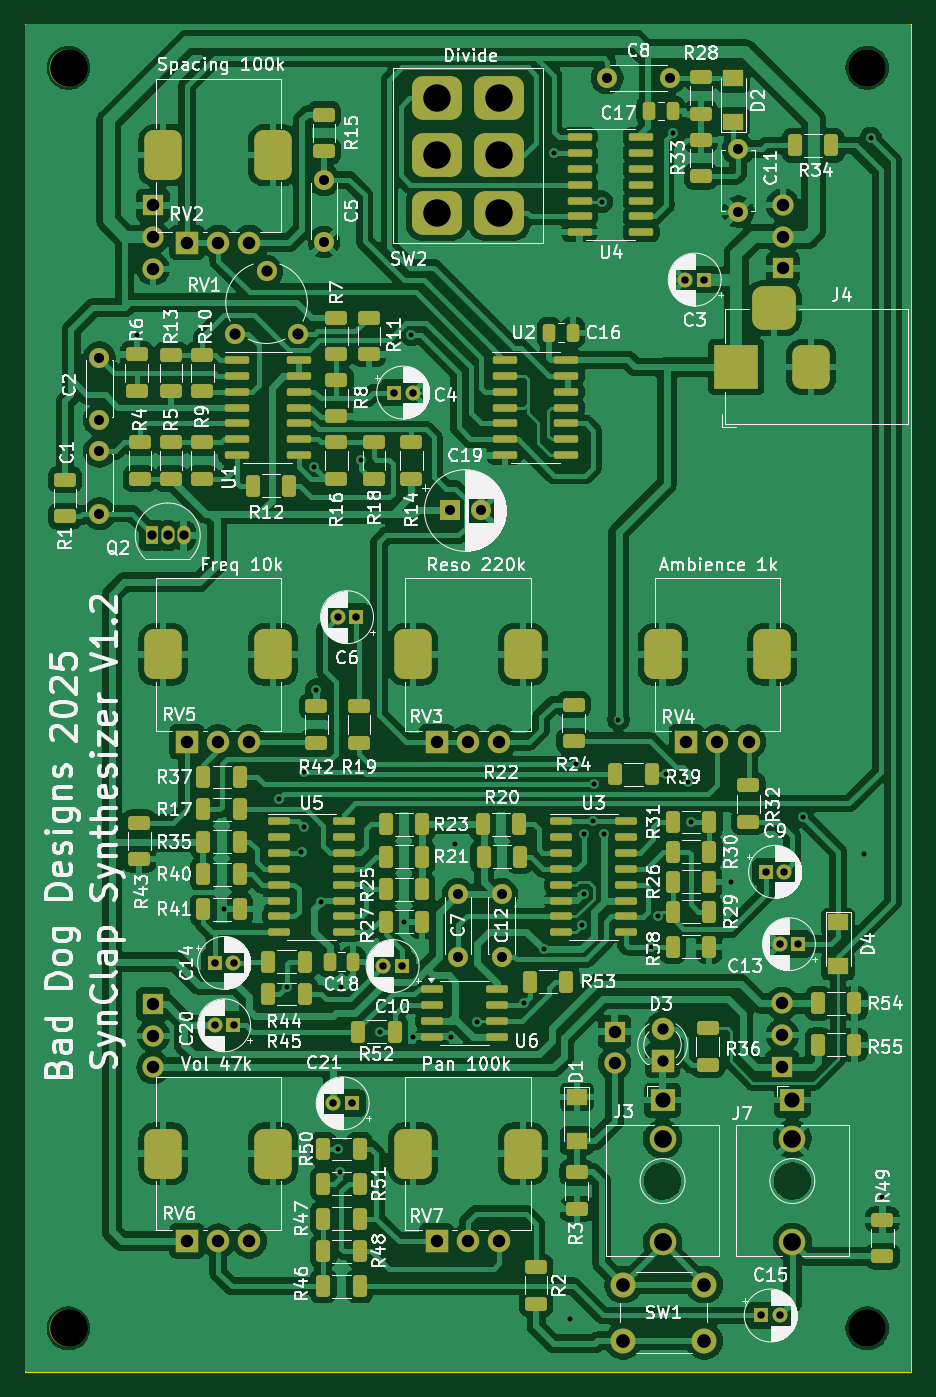
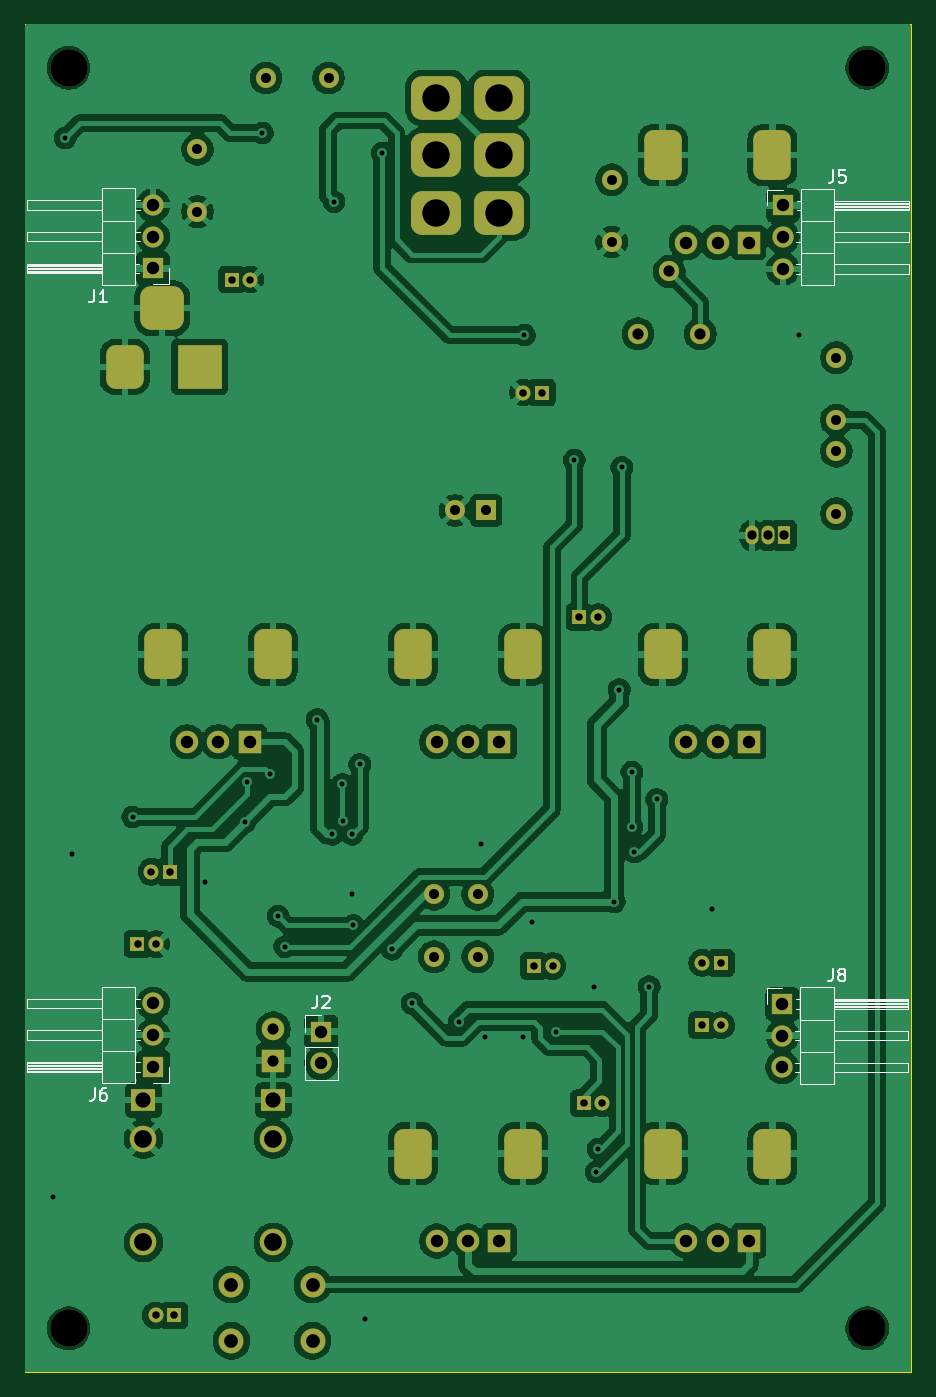
Circuit board: 11 layer files. Board 71.0 x 108.0 mm.
- bottom_copper: Synclap-B_Cu.gbr (235383 bytes)
- bottom_mask: Synclap-B_Mask.gbr (6035 bytes)
- paste: Synclap-B_Paste.gbr (465 bytes)
- bottom_silk: Synclap-B_Silkscreen.gbr (12775 bytes)
- outline: Synclap-Edge_Cuts.gbr (630 bytes)
- top_copper: Synclap-F_Cu.gbr (348305 bytes)
- top_mask: Synclap-F_Mask.gbr (13858 bytes)
- paste: Synclap-F_Paste.gbr (8833 bytes)
- top_silk: Synclap-F_Silkscreen.gbr (283127 bytes)
- drill: Synclap-NPTH.drl (411 bytes)
- drill: Synclap-PTH.drl (4157 bytes)

=== bottom_copper: Synclap-B_Cu.gbr (235383 bytes, source omitted) ===
=== bottom_mask: Synclap-B_Mask.gbr ===
%TF.GenerationSoftware,KiCad,Pcbnew,9.0.0*%
%TF.CreationDate,2025-04-21T14:10:06+01:00*%
%TF.ProjectId,Synclap,53796e63-6c61-4702-9e6b-696361645f70,rev?*%
%TF.SameCoordinates,Original*%
%TF.FileFunction,Soldermask,Bot*%
%TF.FilePolarity,Negative*%
%FSLAX46Y46*%
G04 Gerber Fmt 4.6, Leading zero omitted, Abs format (unit mm)*
G04 Created by KiCad (PCBNEW 9.0.0) date 2025-04-21 14:10:06*
%MOMM*%
%LPD*%
G01*
G04 APERTURE LIST*
G04 Aperture macros list*
%AMRoundRect*
0 Rectangle with rounded corners*
0 $1 Rounding radius*
0 $2 $3 $4 $5 $6 $7 $8 $9 X,Y pos of 4 corners*
0 Add a 4 corners polygon primitive as box body*
4,1,4,$2,$3,$4,$5,$6,$7,$8,$9,$2,$3,0*
0 Add four circle primitives for the rounded corners*
1,1,$1+$1,$2,$3*
1,1,$1+$1,$4,$5*
1,1,$1+$1,$6,$7*
1,1,$1+$1,$8,$9*
0 Add four rect primitives between the rounded corners*
20,1,$1+$1,$2,$3,$4,$5,0*
20,1,$1+$1,$4,$5,$6,$7,0*
20,1,$1+$1,$6,$7,$8,$9,0*
20,1,$1+$1,$8,$9,$2,$3,0*%
G04 Aperture macros list end*
%ADD10R,1.200000X1.200000*%
%ADD11C,1.200000*%
%ADD12R,1.800000X1.800000*%
%ADD13C,1.800000*%
%ADD14RoundRect,0.750000X0.750000X-1.250000X0.750000X1.250000X-0.750000X1.250000X-0.750000X-1.250000X0*%
%ADD15RoundRect,0.875000X-1.125000X-0.875000X1.125000X-0.875000X1.125000X0.875000X-1.125000X0.875000X0*%
%ADD16C,1.600000*%
%ADD17R,3.500000X3.500000*%
%ADD18RoundRect,0.750000X0.750000X1.000000X-0.750000X1.000000X-0.750000X-1.000000X0.750000X-1.000000X0*%
%ADD19RoundRect,0.875000X0.875000X0.875000X-0.875000X0.875000X-0.875000X-0.875000X0.875000X-0.875000X0*%
%ADD20R,1.930000X1.830000*%
%ADD21C,2.130000*%
%ADD22C,3.000000*%
%ADD23R,1.050000X1.500000*%
%ADD24O,1.050000X1.500000*%
%ADD25R,1.600000X1.600000*%
%ADD26C,1.620000*%
%ADD27C,2.000000*%
%ADD28R,1.700000X1.700000*%
%ADD29O,1.700000X1.700000*%
G04 APERTURE END LIST*
D10*
%TO.C,C21*%
X183250000Y-127750000D03*
D11*
X181750000Y-127750000D03*
%TD*%
D10*
%TO.C,C20*%
X173750000Y-121500000D03*
D11*
X172250000Y-121500000D03*
%TD*%
D12*
%TO.C,RV5*%
X170030000Y-98780000D03*
D13*
X172530000Y-98780000D03*
X175030000Y-98780000D03*
D14*
X168130000Y-91780000D03*
X176930000Y-91780000D03*
%TD*%
D12*
%TO.C,RV7*%
X190030000Y-138780000D03*
D13*
X192530000Y-138780000D03*
X195030000Y-138780000D03*
D14*
X188130000Y-131780000D03*
X196930000Y-131780000D03*
%TD*%
D15*
%TO.C,SW2*%
X190050000Y-47200000D03*
X195050000Y-47200000D03*
X190050000Y-51800000D03*
X195050000Y-51800000D03*
X190050000Y-56400000D03*
X195050000Y-56400000D03*
%TD*%
D16*
%TO.C,C1*%
X163000000Y-80500000D03*
X163000000Y-75500000D03*
%TD*%
D12*
%TO.C,RV3*%
X190030000Y-98780000D03*
D13*
X192530000Y-98780000D03*
X195030000Y-98780000D03*
D14*
X188130000Y-91780000D03*
X196930000Y-91780000D03*
%TD*%
D12*
%TO.C,RV6*%
X170030000Y-138780000D03*
D13*
X172530000Y-138780000D03*
X175030000Y-138780000D03*
D14*
X168130000Y-131780000D03*
X176930000Y-131780000D03*
%TD*%
D10*
%TO.C,C4*%
X186594888Y-70800000D03*
D11*
X188094888Y-70800000D03*
%TD*%
D17*
%TO.C,J4*%
X214030000Y-68737500D03*
D18*
X220030000Y-68737500D03*
D19*
X217030000Y-64037500D03*
%TD*%
D16*
%TO.C,C8*%
X203700000Y-45600000D03*
X208700000Y-45600000D03*
%TD*%
D20*
%TO.C,J3*%
X208130000Y-127500000D03*
D21*
X208130000Y-138900000D03*
X208130000Y-130600000D03*
%TD*%
D10*
%TO.C,C3*%
X211455112Y-61750000D03*
D11*
X209955112Y-61750000D03*
%TD*%
D20*
%TO.C,J7*%
X218530000Y-127500000D03*
D21*
X218530000Y-138900000D03*
X218530000Y-130600000D03*
%TD*%
D12*
%TO.C,RV4*%
X210030000Y-98780000D03*
D13*
X212530000Y-98780000D03*
X215030000Y-98780000D03*
D14*
X208130000Y-91780000D03*
X216930000Y-91780000D03*
%TD*%
D16*
%TO.C,C2*%
X163000000Y-73000000D03*
X163000000Y-68000000D03*
%TD*%
D12*
%TO.C,D3*%
X208130000Y-124330000D03*
D13*
X208130000Y-121790000D03*
%TD*%
D22*
%TO.C,H2*%
X160530000Y-44780000D03*
%TD*%
D16*
%TO.C,C11*%
X214200000Y-51300000D03*
X214200000Y-56300000D03*
%TD*%
D22*
%TO.C,H3*%
X160530000Y-145780000D03*
%TD*%
D23*
%TO.C,Q2*%
X167210000Y-82250000D03*
D24*
X168480000Y-82250000D03*
X169750000Y-82250000D03*
%TD*%
D22*
%TO.C,H1*%
X224530000Y-44780000D03*
%TD*%
D10*
%TO.C,C15*%
X216044888Y-144750000D03*
D11*
X217544888Y-144750000D03*
%TD*%
D16*
%TO.C,C12*%
X195250000Y-116000000D03*
X195250000Y-111000000D03*
%TD*%
D25*
%TO.C,C19*%
X191067621Y-80250000D03*
D16*
X193567621Y-80250000D03*
%TD*%
%TO.C,C7*%
X191750000Y-116000000D03*
X191750000Y-111000000D03*
%TD*%
D10*
%TO.C,C14*%
X172250000Y-116500000D03*
D11*
X173750000Y-116500000D03*
%TD*%
D12*
%TO.C,RV2*%
X170030000Y-58780000D03*
D13*
X172530000Y-58780000D03*
X175030000Y-58780000D03*
D14*
X168130000Y-51780000D03*
X176930000Y-51780000D03*
%TD*%
D16*
%TO.C,C5*%
X181000000Y-53750000D03*
X181000000Y-58750000D03*
%TD*%
D22*
%TO.C,H4*%
X224530000Y-145780000D03*
%TD*%
D10*
%TO.C,C13*%
X219005112Y-115000000D03*
D11*
X217505112Y-115000000D03*
%TD*%
D10*
%TO.C,C6*%
X183600000Y-88800000D03*
D11*
X182100000Y-88800000D03*
%TD*%
D26*
%TO.C,RV1*%
X178900000Y-66100000D03*
X176400000Y-61100000D03*
X173900000Y-66100000D03*
%TD*%
D10*
%TO.C,C10*%
X187250000Y-116750000D03*
D11*
X185750000Y-116750000D03*
%TD*%
D10*
%TO.C,C9*%
X216394888Y-109200000D03*
D11*
X217894888Y-109200000D03*
%TD*%
D27*
%TO.C,SW1*%
X204980000Y-142280000D03*
X211480000Y-142280000D03*
X204980000Y-146780000D03*
X211480000Y-146780000D03*
%TD*%
D28*
%TO.C,J2*%
X204280000Y-122005000D03*
D29*
X204280000Y-124545000D03*
%TD*%
D28*
%TO.C,J5*%
X167305000Y-55805000D03*
D29*
X167305000Y-58345000D03*
X167305000Y-60885000D03*
%TD*%
D28*
%TO.C,J8*%
X167330000Y-119790000D03*
D29*
X167330000Y-122330000D03*
X167330000Y-124870000D03*
%TD*%
D28*
%TO.C,J6*%
X217730000Y-124830000D03*
D29*
X217730000Y-122290000D03*
X217730000Y-119750000D03*
%TD*%
D28*
%TO.C,J1*%
X217755000Y-60855000D03*
D29*
X217755000Y-58315000D03*
X217755000Y-55775000D03*
%TD*%
M02*

=== paste: Synclap-B_Paste.gbr ===
%TF.GenerationSoftware,KiCad,Pcbnew,9.0.0*%
%TF.CreationDate,2025-04-21T14:10:05+01:00*%
%TF.ProjectId,Synclap,53796e63-6c61-4702-9e6b-696361645f70,rev?*%
%TF.SameCoordinates,Original*%
%TF.FileFunction,Paste,Bot*%
%TF.FilePolarity,Positive*%
%FSLAX46Y46*%
G04 Gerber Fmt 4.6, Leading zero omitted, Abs format (unit mm)*
G04 Created by KiCad (PCBNEW 9.0.0) date 2025-04-21 14:10:05*
%MOMM*%
%LPD*%
G01*
G04 APERTURE LIST*
G04 APERTURE END LIST*
M02*

=== bottom_silk: Synclap-B_Silkscreen.gbr (12775 bytes, source omitted) ===
=== outline: Synclap-Edge_Cuts.gbr ===
%TF.GenerationSoftware,KiCad,Pcbnew,9.0.0*%
%TF.CreationDate,2025-04-21T14:10:06+01:00*%
%TF.ProjectId,Synclap,53796e63-6c61-4702-9e6b-696361645f70,rev?*%
%TF.SameCoordinates,Original*%
%TF.FileFunction,Profile,NP*%
%FSLAX46Y46*%
G04 Gerber Fmt 4.6, Leading zero omitted, Abs format (unit mm)*
G04 Created by KiCad (PCBNEW 9.0.0) date 2025-04-21 14:10:06*
%MOMM*%
%LPD*%
G01*
G04 APERTURE LIST*
%TA.AperFunction,Profile*%
%ADD10C,0.100000*%
%TD*%
G04 APERTURE END LIST*
D10*
X157030000Y-41280000D02*
X228030000Y-41280000D01*
X228030000Y-149280000D01*
X157030000Y-149280000D01*
X157030000Y-41280000D01*
M02*

=== top_copper: Synclap-F_Cu.gbr (348305 bytes, source omitted) ===
=== top_mask: Synclap-F_Mask.gbr (13858 bytes, source omitted) ===
=== paste: Synclap-F_Paste.gbr (8833 bytes, source omitted) ===
=== top_silk: Synclap-F_Silkscreen.gbr (283127 bytes, source omitted) ===
=== drill: Synclap-NPTH.drl ===
M48
; DRILL file {KiCad 9.0.0} date 2025-04-21T14:10:10+0100
; FORMAT={-:-/ absolute / inch / decimal}
; #@! TF.CreationDate,2025-04-21T14:10:10+01:00
; #@! TF.GenerationSoftware,Kicad,Pcbnew,9.0.0
; #@! TF.FileFunction,NonPlated,1,2,NPTH
FMAT,2
INCH
; #@! TA.AperFunction,NonPlated,NPTH,ComponentDrill
T1C0.1181
%
G90
G05
T1
X6.3201Y-1.763
X6.3201Y-5.7394
X8.8398Y-1.763
X8.8398Y-5.7394
M30

=== drill: Synclap-PTH.drl ===
M48
; DRILL file {KiCad 9.0.0} date 2025-04-21T14:10:10+0100
; FORMAT={-:-/ absolute / inch / decimal}
; #@! TF.CreationDate,2025-04-21T14:10:10+01:00
; #@! TF.GenerationSoftware,Kicad,Pcbnew,9.0.0
; #@! TF.FileFunction,Plated,1,2,PTH
FMAT,2
INCH
; #@! TA.AperFunction,Plated,PTH,ViaDrill
T1C0.0157
; #@! TA.AperFunction,Plated,PTH,ComponentDrill
T2C0.0236
; #@! TA.AperFunction,Plated,PTH,ComponentDrill
T3C0.0295
; #@! TA.AperFunction,Plated,PTH,ComponentDrill
T4C0.0315
; #@! TA.AperFunction,Plated,PTH,ComponentDrill
T5C0.0354
; #@! TA.AperFunction,Plated,PTH,ComponentDrill
T6C0.0394
; #@! TA.AperFunction,Plated,PTH,ComponentDrill
T7C0.0433
; #@! TA.AperFunction,Plated,PTH,ComponentDrill
T8C0.0480
; #@! TA.AperFunction,Plated,PTH,ComponentDrill
T9C0.0559
; #@! TA.AperFunction,Plated,PTH,ComponentDrill
T10C0.0563
; #@! TA.AperFunction,Plated,PTH,ComponentDrill
T11C0.0709
; #@! TA.AperFunction,Plated,PTH,ComponentDrill
T12C0.0866
%
G90
G05
T1
X6.5354Y-2.6063
X6.811Y-4.4173
X6.9843Y-4.0709
X7.0079Y-4.6614
X7.0551Y-4.2362
X7.063Y-3.9843
X7.063Y-4.1575
X7.0945Y-3.0236
X7.1024Y-3.7244
X7.1181Y-4.3937
X7.1693Y-5.1732
X7.1752Y-5.2461
X7.1811Y-4.6614
X7.2441Y-3.0
X7.3031Y-4.8031
X7.378Y-4.4567
X7.4016Y-2.6063
X7.4053Y-4.8191
X7.5258Y-4.8191
X7.5394Y-4.2126
X7.6083Y-4.7736
X7.7559Y-4.7146
X7.8189Y-4.5433
X7.8504Y-2.0315
X7.9035Y-5.7087
X7.9213Y-3.9606
X7.9409Y-4.4685
X7.9449Y-4.1811
X7.9449Y-4.3701
X7.9746Y-4.14
X7.9764Y-4.0236
X8.002Y-2.185
X8.0079Y-4.1811
X8.0551Y-3.8189
X8.1575Y-4.5354
X8.1791Y-4.439
X8.2047Y-3.9921
X8.2283Y-1.9685
X8.2756Y-4.0157
X8.2835Y-4.1417
X8.4094Y-4.3307
X8.6378Y-4.126
X8.8287Y-4.2421
X8.8504Y-1.9843
X8.8878Y-5.3248
T2
X6.7815Y-4.5866
X6.7815Y-4.7835
X6.8406Y-4.5866
X6.8406Y-4.7835
X7.1555Y-5.0295
X7.1693Y-3.4961
X7.2146Y-5.0295
X7.2283Y-3.4961
X7.313Y-4.5965
X7.3463Y-2.7874
X7.372Y-4.5965
X7.4053Y-2.7874
X8.2659Y-2.4311
X8.325Y-2.4311
X8.5057Y-5.6988
X8.5195Y-4.2992
X8.5632Y-4.5276
X8.5648Y-5.6988
X8.5785Y-4.2992
X8.6222Y-4.5276
T3
X6.5831Y-3.2382
X6.6331Y-3.2382
X6.6831Y-3.2382
T4
X6.4173Y-2.6772
X6.4173Y-2.874
X6.4173Y-2.9724
X6.4173Y-3.1693
X7.126Y-2.1161
X7.126Y-2.313
X7.5223Y-3.1594
X7.5492Y-4.3701
X7.5492Y-4.5669
X7.6208Y-3.1594
X7.687Y-4.3701
X7.687Y-4.5669
X8.0197Y-1.7953
X8.2165Y-1.7953
X8.4331Y-2.0197
X8.4331Y-2.2165
T5
X6.8465Y-2.6024
X6.9449Y-2.4055
X7.0433Y-2.6024
X8.1941Y-4.7949
X8.1941Y-4.8949
T6
X6.5868Y-2.197
X6.5868Y-2.297
X6.5868Y-2.397
X6.5878Y-4.7161
X6.5878Y-4.8161
X6.5878Y-4.9161
X6.6941Y-2.3142
X6.6941Y-3.889
X6.6941Y-5.4638
X6.7925Y-2.3142
X6.7925Y-3.889
X6.7925Y-5.4638
X6.8909Y-2.3142
X6.8909Y-3.889
X6.8909Y-5.4638
X7.4815Y-3.889
X7.4815Y-5.4638
X7.5799Y-3.889
X7.5799Y-5.4638
X7.6783Y-3.889
X7.6783Y-5.4638
X8.0425Y-4.8033
X8.0425Y-4.9033
X8.2689Y-3.889
X8.3673Y-3.889
X8.4657Y-3.889
X8.572Y-4.7146
X8.572Y-4.8146
X8.572Y-4.9146
X8.573Y-2.1959
X8.573Y-2.2959
X8.573Y-2.3959
T7
X8.0701Y-5.6016
X8.0701Y-5.7787
X8.326Y-5.6016
X8.326Y-5.7787
T8
X8.1941Y-5.0197
X8.6035Y-5.0197
T9
X8.1941Y-5.1417
X8.6035Y-5.1417
T10
X8.1941Y-5.4685
X8.6035Y-5.4685
T12
X7.4823Y-1.8583
X7.4823Y-2.0394
X7.4823Y-2.2205
X7.6791Y-1.8583
X7.6791Y-2.0394
X7.6791Y-2.2205
T6
G00X8.4264Y-2.7456
M15
G01X8.4264Y-2.6668
M16
G05
G00X8.5839Y-2.5212
M15
G01X8.5051Y-2.5212
M16
G05
G00X8.6626Y-2.7456
M15
G01X8.6626Y-2.6668
M16
G05
T11
G00X6.6193Y-2.0445
M15
G01X6.6193Y-2.0327
M16
G05
G00X6.6193Y-3.6193
M15
G01X6.6193Y-3.6075
M16
G05
G00X6.6193Y-5.1941
M15
G01X6.6193Y-5.1823
M16
G05
G00X6.9657Y-2.0445
M15
G01X6.9657Y-2.0327
M16
G05
G00X6.9657Y-3.6193
M15
G01X6.9657Y-3.6075
M16
G05
G00X6.9657Y-5.1941
M15
G01X6.9657Y-5.1823
M16
G05
G00X7.4067Y-3.6193
M15
G01X7.4067Y-3.6075
M16
G05
G00X7.4067Y-5.1941
M15
G01X7.4067Y-5.1823
M16
G05
G00X7.7531Y-3.6193
M15
G01X7.7531Y-3.6075
M16
G05
G00X7.7531Y-5.1941
M15
G01X7.7531Y-5.1823
M16
G05
G00X8.1941Y-3.6193
M15
G01X8.1941Y-3.6075
M16
G05
G00X8.5406Y-3.6193
M15
G01X8.5406Y-3.6075
M16
G05
M30
